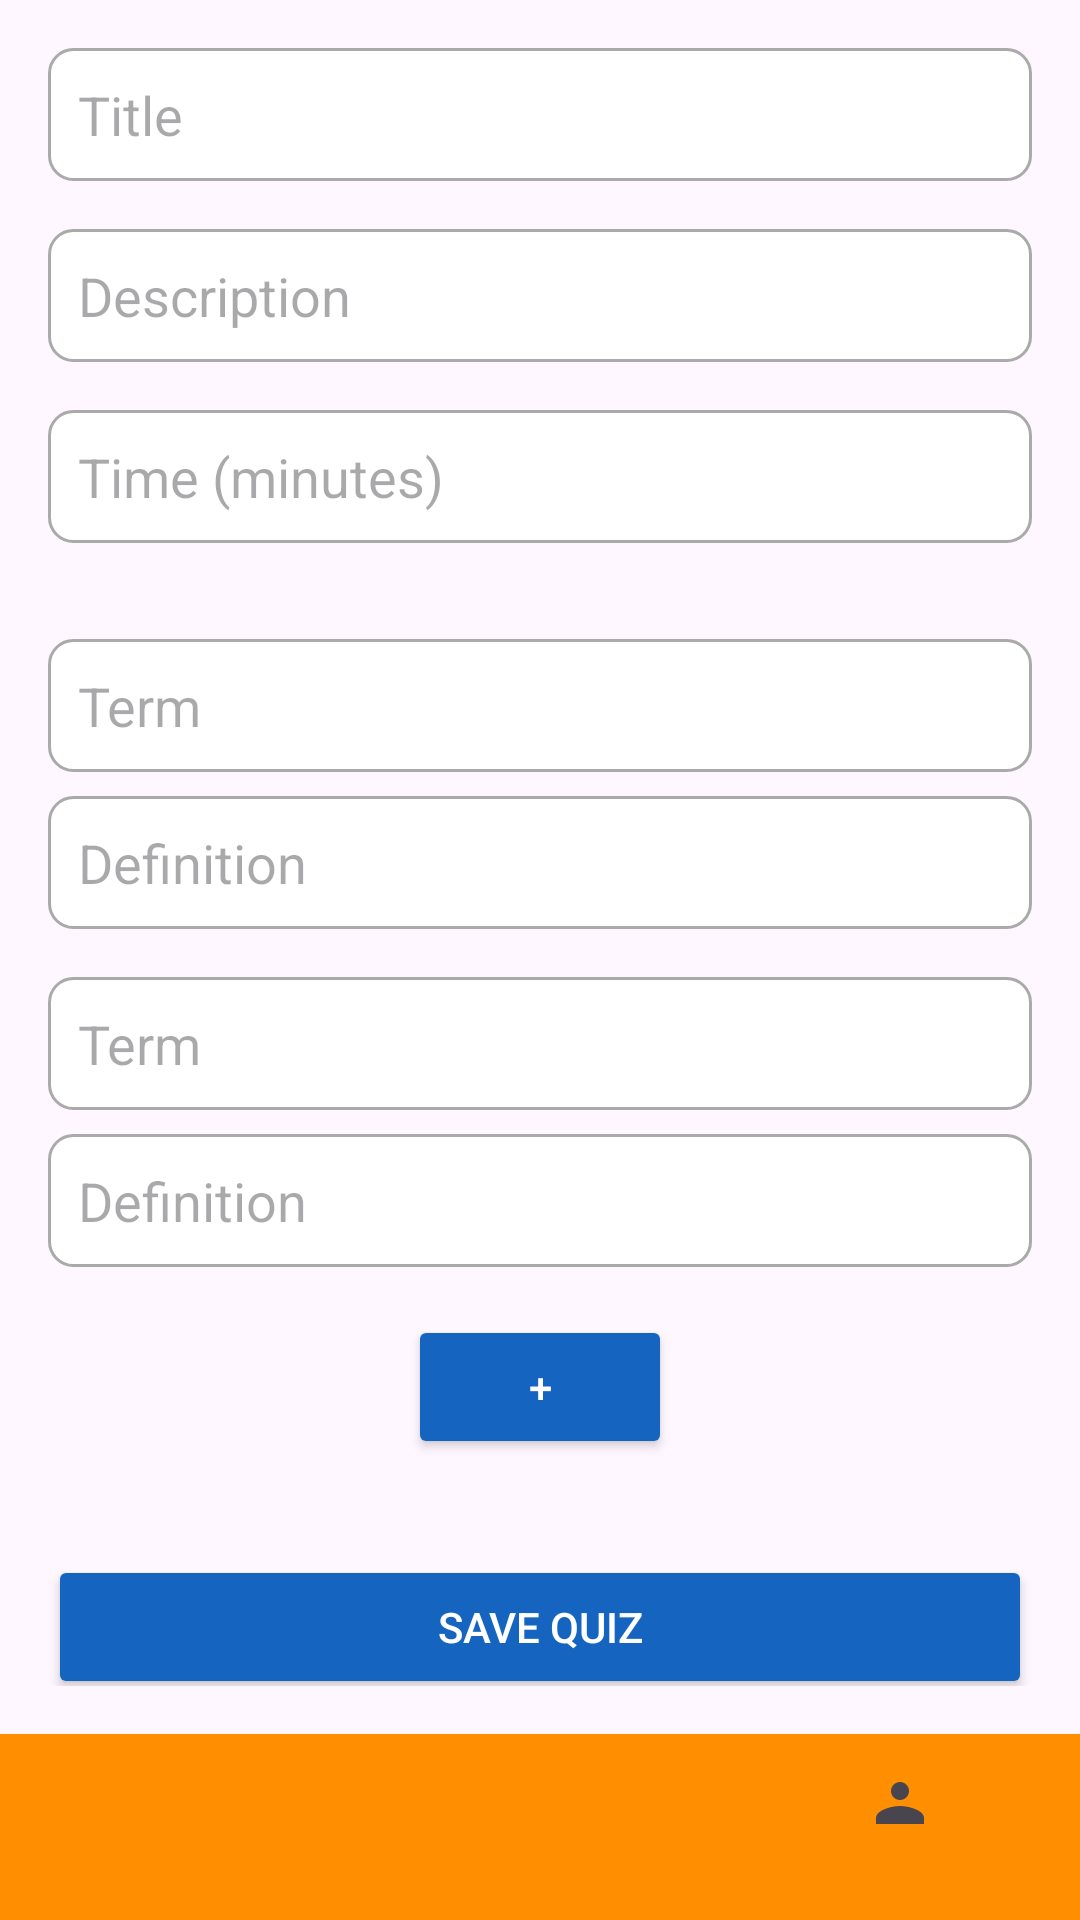

This screen was rendered from an Android layout file. Write that file and the resources it references.
<!-- AndroidManifest.xml: application theme Theme.QuizMate -->
<!-- res/layout/activity_add_quiz.xml -->
<?xml version="1.0" encoding="utf-8"?>
<RelativeLayout xmlns:android="http://schemas.android.com/apk/res/android"
    xmlns:tools="http://schemas.android.com/tools"
    android:layout_width="match_parent"
    android:layout_height="match_parent"
    xmlns:app="http://schemas.android.com/apk/res-auto"
    tools:context=".quiz.AddQuizActivity">

    <ScrollView
        android:layout_width="match_parent"
        android:layout_height="match_parent"
        android:layout_above="@id/bottom_navigation"
        android:padding="16dp">

        <LinearLayout
            android:layout_width="match_parent"
            android:layout_height="wrap_content"
            android:orientation="vertical">

            <EditText
                android:id="@+id/editTextTitle"
                android:layout_width="match_parent"
                android:layout_height="wrap_content"
                android:hint="Title"
                android:padding="10dp"
                android:background="@drawable/edittext_background"
                android:layout_marginBottom="16dp"/>

            <EditText
                android:id="@+id/editTextDescription"
                android:layout_width="match_parent"
                android:layout_height="wrap_content"
                android:hint="Description"
                android:padding="10dp"
                android:background="@drawable/edittext_background"
                android:layout_marginBottom="16dp"/>

            <EditText
                android:id="@+id/editTextTime"
                android:layout_width="match_parent"
                android:layout_height="wrap_content"
                android:hint="Time (minutes)"
                android:padding="10dp"
                android:background="@drawable/edittext_background"
                android:layout_marginBottom="16dp"
                android:inputType="number"/>

            <LinearLayout
                android:id="@+id/questionContainer"
                android:layout_width="match_parent"
                android:layout_height="wrap_content"
                android:orientation="vertical">

                
                <LinearLayout
                    android:layout_width="match_parent"
                    android:layout_height="wrap_content"
                    android:orientation="vertical">
                    <EditText
                        android:id="@+id/editTextTerm1"
                        android:layout_width="match_parent"
                        android:layout_height="wrap_content"
                        android:hint="Term"
                        android:padding="10dp"
                        android:background="@drawable/edittext_background"
                        android:layout_marginTop="16dp"
                        android:layout_marginBottom="8dp"/>
                    <EditText
                        android:id="@+id/editTextDefinition1"
                        android:layout_width="match_parent"
                        android:layout_height="wrap_content"
                        android:hint="Definition"
                        android:padding="10dp"
                        android:background="@drawable/edittext_background"/>
                </LinearLayout>

                <LinearLayout
                    android:layout_width="match_parent"
                    android:layout_height="wrap_content"
                    android:orientation="vertical">
                    <EditText
                        android:id="@+id/editTextTerm2"
                        android:layout_width="match_parent"
                        android:layout_height="wrap_content"
                        android:hint="Term"
                        android:padding="10dp"
                        android:background="@drawable/edittext_background"
                        android:layout_marginTop="16dp"
                        android:layout_marginBottom="8dp"/>
                    <EditText
                        android:id="@+id/editTextDefinition2"
                        android:layout_width="match_parent"
                        android:layout_height="wrap_content"
                        android:hint="Definition"
                        android:padding="10dp"
                        android:background="@drawable/edittext_background"/>
                </LinearLayout>
            </LinearLayout>

            <Button
                android:id="@+id/buttonAddQuestion"
                android:layout_width="wrap_content"
                android:layout_height="wrap_content"
                android:text="+"
                android:layout_gravity="center"
                android:backgroundTint="@color/blue"
                android:textColor="@android:color/white"
                android:layout_marginTop="16dp"/>

            <Button
                android:id="@+id/buttonSaveQuiz"
                android:layout_width="match_parent"
                android:layout_height="wrap_content"
                android:text="Save Quiz"
                android:layout_marginTop="32dp"
                android:backgroundTint="@color/blue"
                android:textColor="@android:color/white"/>
        </LinearLayout>
    </ScrollView>

    <com.google.android.material.bottomnavigation.BottomNavigationView
        android:id="@+id/bottom_navigation"
        android:layout_width="match_parent"
        android:layout_height="62dp"
        android:layout_alignParentBottom="true"
        android:background="@color/orange"
        app:menu="@menu/bottom_navigation_menu"/>
</RelativeLayout>
<!-- resources referenced by this layout -->
<resources>
  <color name="blue">#1565C0</color>
  <color name="orange">#FF8F00</color>
  <!-- drawable edittext_background (drawable) -->
  <?xml version="1.0" encoding="utf-8"?>
  <shape xmlns:android="http://schemas.android.com/apk/res/android">
      <solid android:color="@android:color/white"/>
      <corners android:radius="8dp"/>
      <stroke
          android:width="1dp"
          android:color="@android:color/darker_gray"/>
      <padding
          android:left="10dp"
          android:top="10dp"
          android:right="10dp"
          android:bottom="10dp"/>
  </shape>
  <style name="Theme.QuizMate" parent="Base.Theme.QuizMate" />
  <style name="Base.Theme.QuizMate" parent="Theme.Material3.DayNight.NoActionBar">
          
          
      </style>
</resources>
